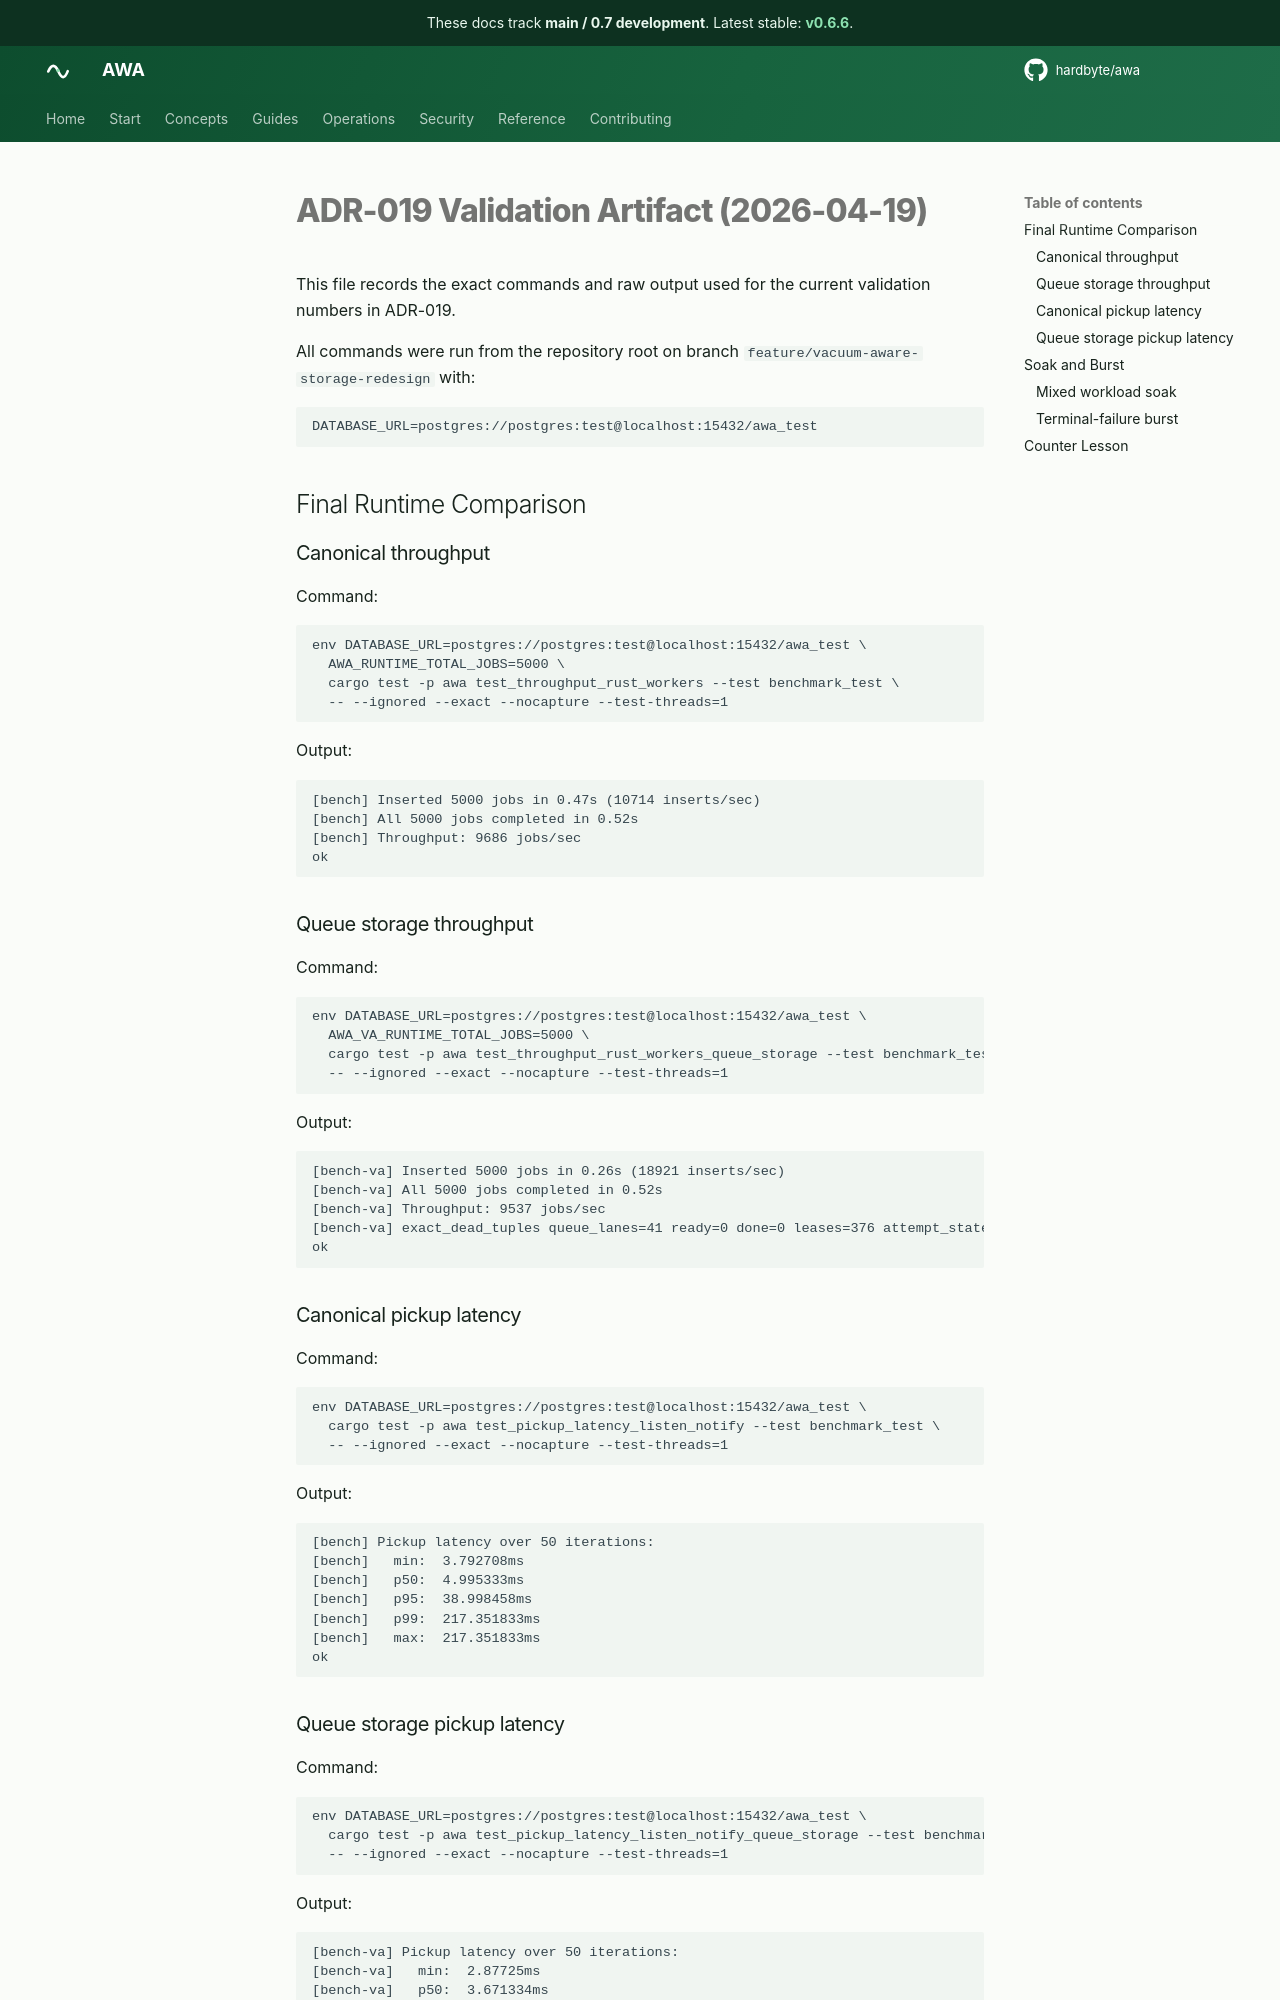

repository: hardbyte/awa · page: pr-preview/pr-675/adr/bench/019-queue-storage-validation-2026-04-19/index.html · generator: mkdocs

# ADR-019 Validation Artifact (2026-04-19)

This file records the exact commands and raw output used for the current validation numbers in ADR-019.

All commands were run from the repository root on branch `feature/vacuum-aware-storage-redesign` with:

```text
DATABASE_URL=postgres://postgres:test@localhost:15432/awa_test
```

## Final Runtime Comparison

### Canonical throughput

Command:

```text
env DATABASE_URL=postgres://postgres:test@localhost:15432/awa_test \
  AWA_RUNTIME_TOTAL_JOBS=5000 \
  cargo test -p awa test_throughput_rust_workers --test benchmark_test \
  -- --ignored --exact --nocapture --test-threads=1
```

Output:

```text
[bench] Inserted 5000 jobs in 0.47s (10714 inserts/sec)
[bench] All 5000 jobs completed in 0.52s
[bench] Throughput: 9686 jobs/sec
ok
```

### Queue storage throughput

Command:

```text
env DATABASE_URL=postgres://postgres:test@localhost:15432/awa_test \
  AWA_VA_RUNTIME_TOTAL_JOBS=5000 \
  cargo test -p awa test_throughput_rust_workers_queue_storage --test benchmark_test \
  -- --ignored --exact --nocapture --test-threads=1
```

Output:

```text
[bench-va] Inserted 5000 jobs in 0.26s (18921 inserts/sec)
[bench-va] All 5000 jobs completed in 0.52s
[bench-va] Throughput: 9537 jobs/sec
[bench-va] exact_dead_tuples queue_lanes=41 ready=0 done=0 leases=376 attempt_state=0 total=417
ok
```

### Canonical pickup latency

Command:

```text
env DATABASE_URL=postgres://postgres:test@localhost:15432/awa_test \
  cargo test -p awa test_pickup_latency_listen_notify --test benchmark_test \
  -- --ignored --exact --nocapture --test-threads=1
```

Output:

```text
[bench] Pickup latency over 50 iterations:
[bench]   min:  3.792708ms
[bench]   p50:  4.995333ms
[bench]   p95:  38.998458ms
[bench]   p99:  217.351833ms
[bench]   max:  217.351833ms
ok
```

### Queue storage pickup latency

Command:

```text
env DATABASE_URL=postgres://postgres:test@localhost:15432/awa_test \
  cargo test -p awa test_pickup_latency_listen_notify_queue_storage --test benchmark_test \
  -- --ignored --exact --nocapture --test-threads=1
```

Output:

```text
[bench-va] Pickup latency over 50 iterations:
[bench-va]   min:  2.87725ms
[bench-va]   p50:  3.671334ms
[bench-va]   p95:  22.013125ms
[bench-va]   p99:  87.7375ms
[bench-va]   max:  87.7375ms
ok
```

## Soak and Burst
